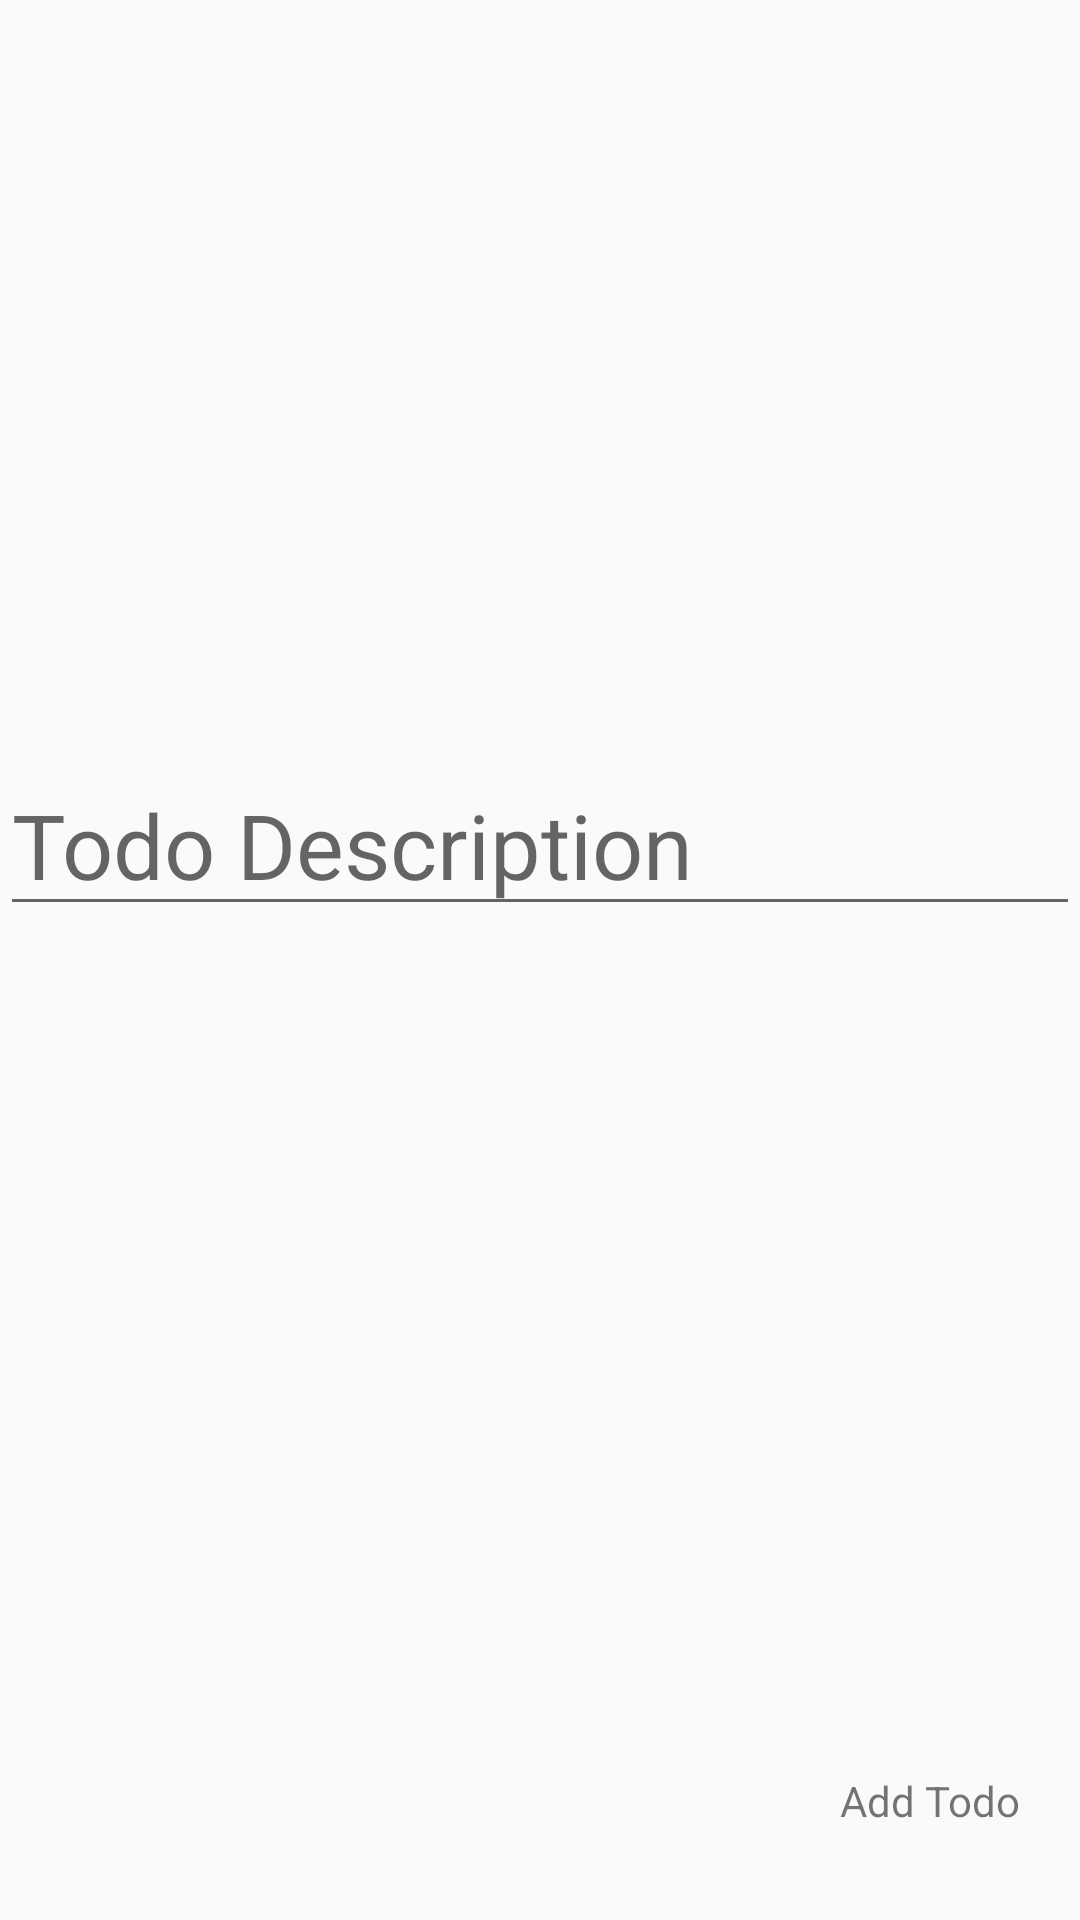

Here is an Android app screen rendered from its layout file. Give the layout XML and the strings, colors and styles it references.
<!-- AndroidManifest.xml: application theme AppTheme -->
<!-- res/layout/main_fragment.xml -->
<?xml version="1.0" encoding="utf-8"?>
<androidx.constraintlayout.widget.ConstraintLayout xmlns:android="http://schemas.android.com/apk/res/android"
    xmlns:app="http://schemas.android.com/apk/res-auto"
    xmlns:tools="http://schemas.android.com/tools"
    android:id="@+id/main"
    android:layout_width="match_parent"
    android:layout_height="match_parent"
    tools:context=".ui.main.MainFragment">

    <include
        layout="@layout/todolist_layout"
        android:layout_width="match_parent"
        android:layout_height="0dp"
        app:layout_constraintBottom_toTopOf="@+id/bottom_menu"
        app:layout_constraintTop_toTopOf="parent" />

    <include
        layout="@layout/textinput_layout"
        android:layout_width="match_parent"
        android:layout_height="0dp"
        app:layout_constraintBottom_toTopOf="@+id/bottom_menu"
        app:layout_constraintTop_toTopOf="parent" />

    <androidx.constraintlayout.widget.ConstraintLayout
        android:id="@+id/bottom_menu"
        android:layout_width="0dp"
        android:layout_height="80dp"
        app:layout_constraintBottom_toBottomOf="parent"
        app:layout_constraintEnd_toEndOf="parent"
        app:layout_constraintStart_toStartOf="parent">

        <TextView
            android:id="@+id/bottom_action_button"
            android:layout_width="wrap_content"
            android:layout_height="wrap_content"
            android:layout_marginEnd="20dp"
            android:layout_marginRight="20dp"
            android:clickable="true"
            android:text="@string/add_todo"
            app:layout_constraintBottom_toBottomOf="parent"
            app:layout_constraintEnd_toEndOf="parent"
            app:layout_constraintTop_toTopOf="parent"
            android:focusable="true" />
    </androidx.constraintlayout.widget.ConstraintLayout>

</androidx.constraintlayout.widget.ConstraintLayout>
<!-- res/layout/todolist_layout.xml (included above) -->
<?xml version="1.0" encoding="utf-8"?>
<androidx.constraintlayout.widget.ConstraintLayout xmlns:android="http://schemas.android.com/apk/res/android"
    xmlns:app="http://schemas.android.com/apk/res-auto"
    xmlns:tools="http://schemas.android.com/tools"
    android:id="@+id/todolist_layout"
    android:layout_width="match_parent"
    android:layout_height="match_parent"
    android:orientation="vertical">

    <androidx.recyclerview.widget.RecyclerView
        android:id="@+id/todoitem_list"
        android:layout_width="0dp"
        android:layout_height="0dp"
        app:layout_constraintBottom_toBottomOf="parent"
        app:layout_constraintEnd_toEndOf="parent"
        app:layout_constraintStart_toStartOf="parent"
        app:layout_constraintTop_toTopOf="parent" />
</androidx.constraintlayout.widget.ConstraintLayout>
<!-- res/layout/textinput_layout.xml (included above) -->
<?xml version="1.0" encoding="utf-8"?>
<androidx.constraintlayout.widget.ConstraintLayout xmlns:android="http://schemas.android.com/apk/res/android"
    xmlns:app="http://schemas.android.com/apk/res-auto"
    xmlns:tools="http://schemas.android.com/tools"
    android:id="@+id/textinput_layout"
    android:layout_width="match_parent"
    android:layout_height="match_parent">

    <EditText
        android:id="@+id/text_input"
        android:layout_width="0dp"
        android:layout_height="wrap_content"
        android:hint="@string/todo_description"
        android:importantForAutofill="no"
        android:inputType="text"
        android:textSize="30sp"
        app:layout_constraintBottom_toBottomOf="parent"
        app:layout_constraintEnd_toEndOf="parent"
        app:layout_constraintStart_toStartOf="parent"
        app:layout_constraintTop_toTopOf="parent"
        tools:ignore="UnusedAttribute" />

</androidx.constraintlayout.widget.ConstraintLayout>
<!-- resources referenced by this layout -->
<resources>
  <string name="add_todo">Add Todo</string>
  <string name="todo_description">Todo Description</string>
  <style name="AppTheme" parent="Theme.AppCompat.Light.DarkActionBar">
          
          <item name="colorPrimary">@color/colorPrimary</item>
          <item name="colorPrimaryDark">@color/colorPrimaryDark</item>
          <item name="colorAccent">@color/colorAccent</item>
      </style>
  <color name="colorPrimary">#008577</color>
  <color name="colorPrimaryDark">#00574B</color>
  <color name="colorAccent">#D81B60</color>
</resources>
